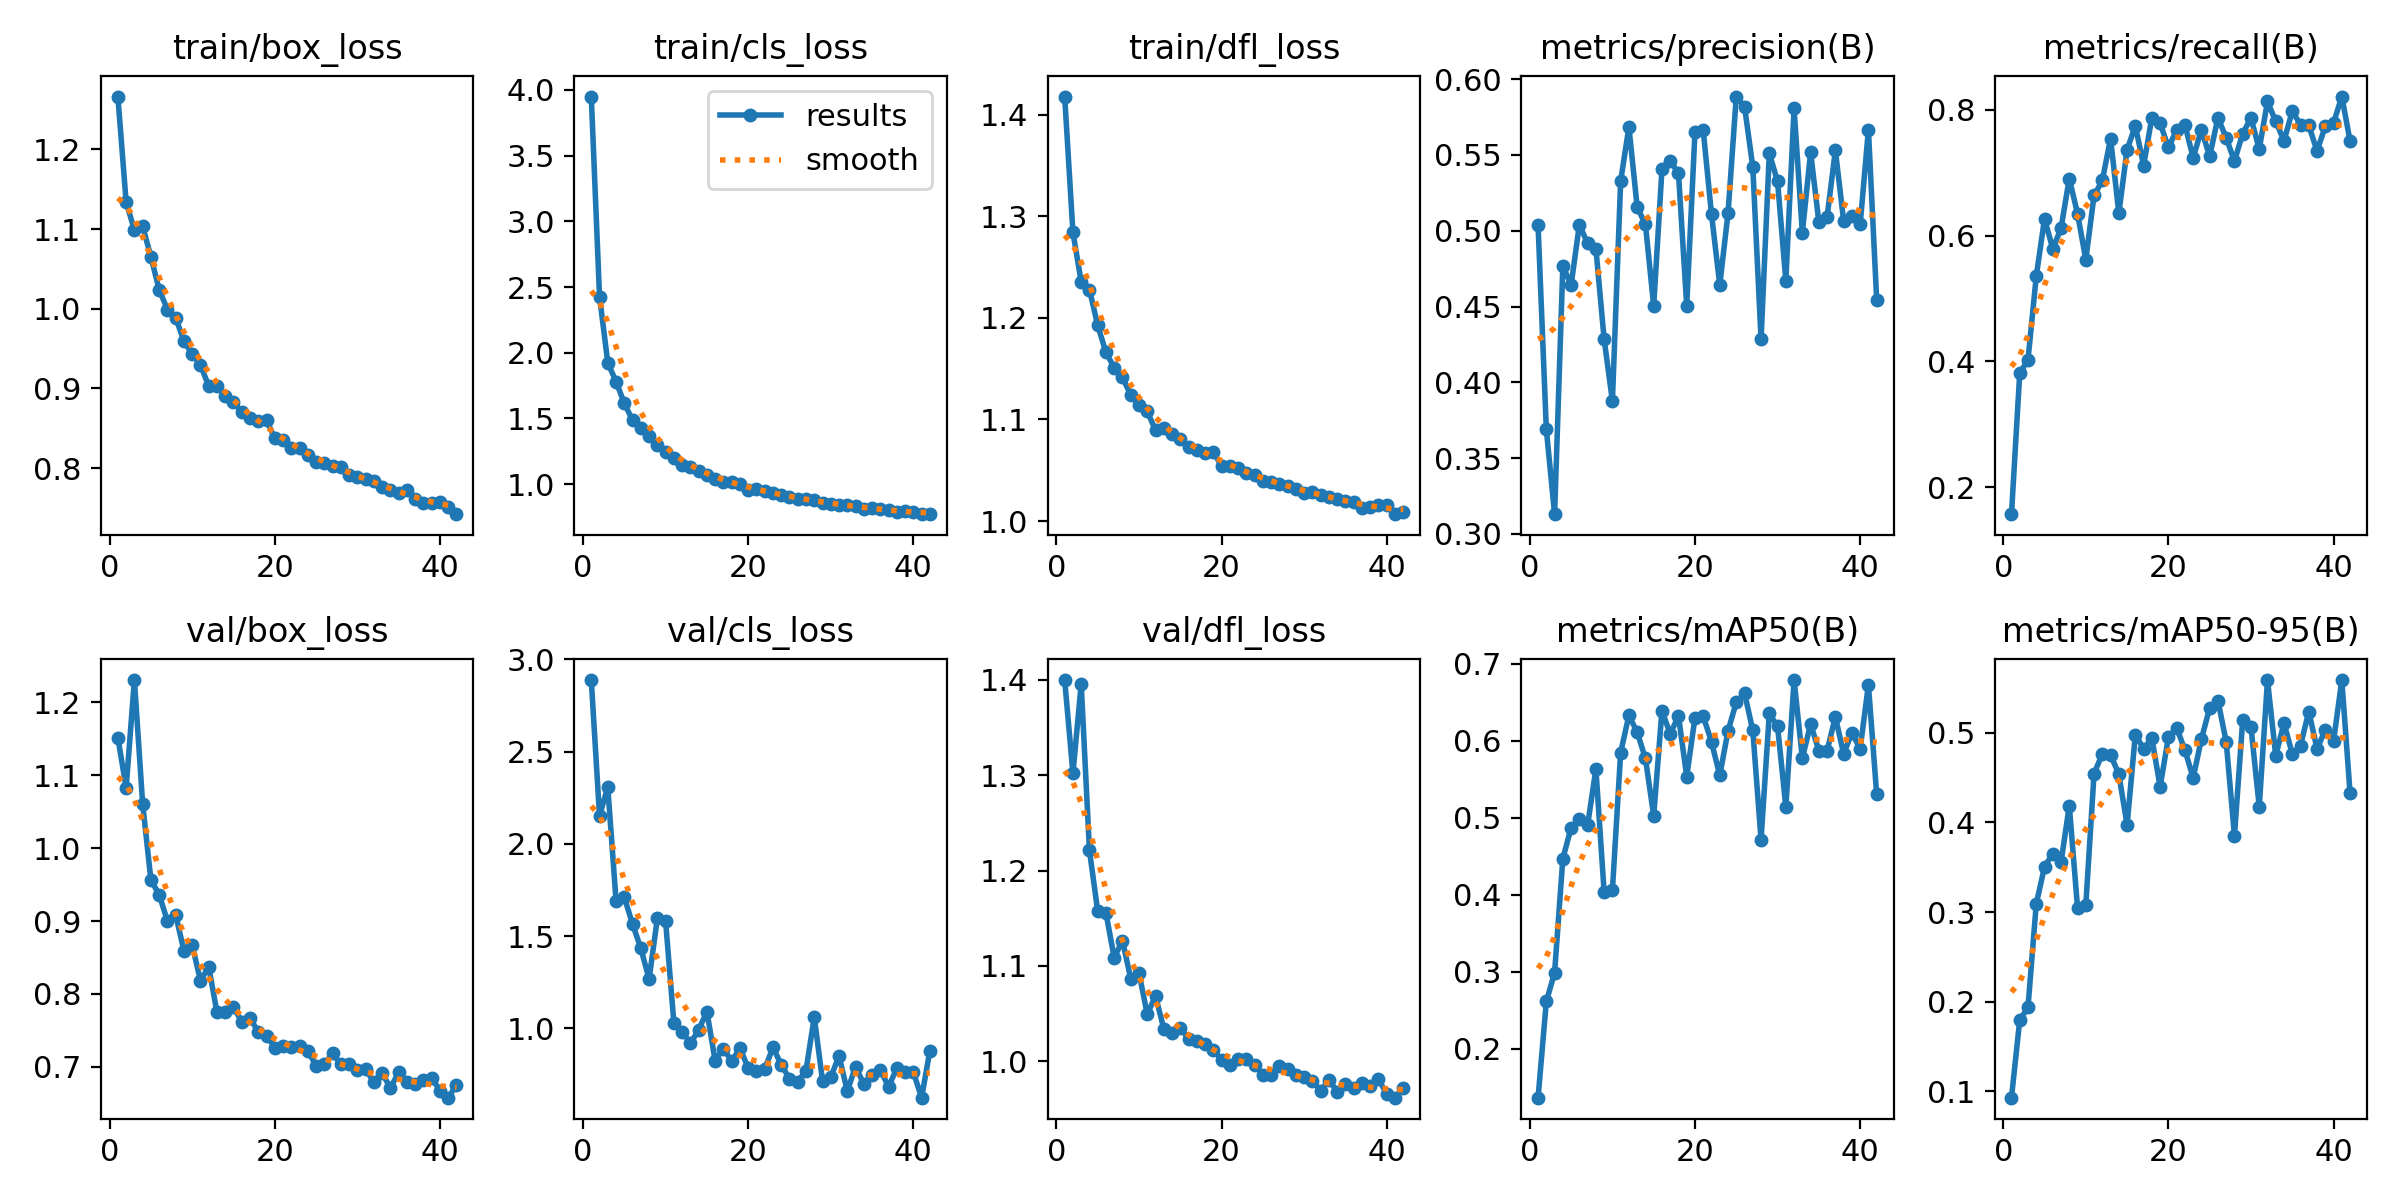

Values plotted in this chart, from the file beside it:
epoch, time, train/box_loss, train/cls_loss, train/dfl_loss, metrics/precision(B), metrics/recall(B), metrics/mAP50(B), metrics/mAP50-95(B), val/box_loss, val/cls_loss, val/dfl_loss, lr/pg0, lr/pg1, lr/pg2
1, 56.07, 1.266, 3.949, 1.418, 0.5036, 0.1568, 0.1363, 0.09258, 1.152, 2.888, 1.4, 0.003317, 0.003317, 0.003317
2, 110.5, 1.134, 2.428, 1.284, 0.369, 0.3808, 0.2614, 0.1792, 1.083, 2.152, 1.302, 0.006637, 0.006637, 0.006637
3, 164.8, 1.099, 1.924, 1.236, 0.3131, 0.4026, 0.2988, 0.1935, 1.231, 2.308, 1.395, 0.009944, 0.009944, 0.009944
4, 219.1, 1.104, 1.781, 1.228, 0.4769, 0.5352, 0.4471, 0.309, 1.061, 1.692, 1.221, 0.009941, 0.009941, 0.009941
5, 273.3, 1.065, 1.615, 1.192, 0.4642, 0.6268, 0.487, 0.3505, 0.9562, 1.71, 1.157, 0.009921, 0.009921, 0.009921
6, 327.4, 1.024, 1.487, 1.166, 0.504, 0.5793, 0.4984, 0.3653, 0.9362, 1.566, 1.155, 0.009901, 0.009901, 0.009901
7, 381.5, 0.9991, 1.431, 1.151, 0.4917, 0.6117, 0.4905, 0.3555, 0.9, 1.434, 1.109, 0.009881, 0.009881, 0.009881
8, 435.6, 0.9888, 1.37, 1.141, 0.4883, 0.6909, 0.5635, 0.4188, 0.9084, 1.268, 1.127, 0.009861, 0.009861, 0.009861
9, 489.8, 0.9594, 1.297, 1.124, 0.4284, 0.6349, 0.4033, 0.3046, 0.8592, 1.596, 1.086, 0.009842, 0.009842, 0.009842
10, 543.9, 0.9429, 1.243, 1.114, 0.3877, 0.5619, 0.4056, 0.3078, 0.8669, 1.582, 1.093, 0.009822, 0.009822, 0.009822
11, 597.9, 0.9296, 1.202, 1.108, 0.5328, 0.6639, 0.5849, 0.4546, 0.8183, 1.031, 1.049, 0.009802, 0.009802, 0.009802
12, 651.8, 0.9029, 1.148, 1.089, 0.5685, 0.6877, 0.6333, 0.4767, 0.837, 0.9826, 1.069, 0.009782, 0.009782, 0.009782
13, 705.7, 0.9027, 1.129, 1.091, 0.5156, 0.7544, 0.6112, 0.4755, 0.7748, 0.9191, 1.034, 0.009762, 0.009762, 0.009762
14, 759.7, 0.8911, 1.097, 1.085, 0.5042, 0.6355, 0.5773, 0.4539, 0.7752, 0.992, 1.03, 0.009743, 0.009743, 0.009743
15, 813.7, 0.8831, 1.071, 1.08, 0.4504, 0.7369, 0.5026, 0.3972, 0.782, 1.092, 1.035, 0.009723, 0.009723, 0.009723
16, 867.6, 0.8703, 1.04, 1.073, 0.5404, 0.7747, 0.6393, 0.4983, 0.762, 0.8253, 1.024, 0.009703, 0.009703, 0.009703
17, 921.6, 0.8624, 1.02, 1.07, 0.546, 0.7115, 0.6089, 0.4822, 0.7674, 0.8915, 1.021, 0.009683, 0.009683, 0.009683
18, 975.6, 0.8596, 1.015, 1.067, 0.5382, 0.7879, 0.6325, 0.4942, 0.7473, 0.8226, 1.019, 0.009663, 0.009663, 0.009663
19, 1030, 0.8602, 1.002, 1.068, 0.4504, 0.7787, 0.5537, 0.44, 0.7428, 0.8931, 1.012, 0.009644, 0.009644, 0.009644
20, 1084, 0.8372, 0.9537, 1.054, 0.5654, 0.7404, 0.6303, 0.4951, 0.7264, 0.7866, 1.002, 0.009624, 0.009624, 0.009624
21, 1138, 0.8357, 0.9618, 1.054, 0.5662, 0.7676, 0.632, 0.5058, 0.7282, 0.7716, 0.996, 0.009604, 0.009604, 0.009604
22, 1192, 0.8258, 0.9492, 1.052, 0.5109, 0.7764, 0.5987, 0.481, 0.7276, 0.7807, 1.002, 0.009584, 0.009584, 0.009584
23, 1245, 0.8246, 0.9345, 1.048, 0.4643, 0.724, 0.5551, 0.4498, 0.7284, 0.897, 1.003, 0.009564, 0.009564, 0.009564
24, 1299, 0.8163, 0.9146, 1.045, 0.5114, 0.7685, 0.613, 0.4933, 0.7218, 0.8046, 0.9967, 0.009545, 0.009545, 0.009545
25, 1353, 0.8082, 0.9045, 1.04, 0.5885, 0.7261, 0.6501, 0.528, 0.7016, 0.7281, 0.9857, 0.009525, 0.009525, 0.009525
26, 1407, 0.8067, 0.8901, 1.039, 0.582, 0.7876, 0.6621, 0.5362, 0.7038, 0.7124, 0.9861, 0.009505, 0.009505, 0.009505
27, 1461, 0.8028, 0.885, 1.037, 0.5421, 0.7556, 0.6137, 0.4902, 0.7183, 0.7722, 0.9956, 0.009485, 0.009485, 0.009485
28, 1515, 0.8016, 0.8783, 1.034, 0.4284, 0.7188, 0.4717, 0.3854, 0.7034, 1.062, 0.9919, 0.009465, 0.009465, 0.009465
29, 1569, 0.7913, 0.8609, 1.032, 0.5511, 0.7624, 0.6356, 0.5142, 0.7034, 0.7171, 0.9855, 0.009446, 0.009446, 0.009446
30, 1623, 0.7892, 0.8461, 1.028, 0.5325, 0.7872, 0.6189, 0.5069, 0.6956, 0.7364, 0.984, 0.009426, 0.009426, 0.009426
31, 1677, 0.7863, 0.8438, 1.029, 0.467, 0.7377, 0.5143, 0.4175, 0.6967, 0.8511, 0.9799, 0.009406, 0.009406, 0.009406
32, 1731, 0.7843, 0.8428, 1.026, 0.5807, 0.8135, 0.6791, 0.559, 0.6789, 0.6612, 0.9694, 0.009386, 0.009386, 0.009386
33, 1785, 0.7765, 0.8331, 1.024, 0.4987, 0.7817, 0.5774, 0.4744, 0.6918, 0.7931, 0.9805, 0.009366, 0.009366, 0.009366
34, 1839, 0.7724, 0.814, 1.022, 0.5517, 0.7509, 0.622, 0.5112, 0.6707, 0.6993, 0.9684, 0.009347, 0.009347, 0.009347
35, 1892, 0.7686, 0.8217, 1.02, 0.5058, 0.7978, 0.5874, 0.4765, 0.6927, 0.7486, 0.9765, 0.009327, 0.009327, 0.009327
36, 1946, 0.772, 0.8094, 1.019, 0.5094, 0.7767, 0.5874, 0.486, 0.6788, 0.7741, 0.9721, 0.009307, 0.009307, 0.009307
37, 2000, 0.7608, 0.804, 1.013, 0.553, 0.7754, 0.6313, 0.5239, 0.6762, 0.6852, 0.977, 0.009287, 0.009287, 0.009287
38, 2054, 0.7555, 0.7881, 1.014, 0.5066, 0.7348, 0.5831, 0.4823, 0.6824, 0.7843, 0.9737, 0.009267, 0.009267, 0.009267
39, 2108, 0.7562, 0.7956, 1.015, 0.5098, 0.774, 0.6105, 0.5033, 0.6847, 0.7623, 0.9812, 0.009248, 0.009248, 0.009248
40, 2162, 0.7577, 0.7877, 1.016, 0.5041, 0.7794, 0.5899, 0.491, 0.6675, 0.7632, 0.9658, 0.009228, 0.009228, 0.009228
41, 2216, 0.751, 0.7722, 1.007, 0.5667, 0.8213, 0.6729, 0.5591, 0.6577, 0.6251, 0.962, 0.009208, 0.009208, 0.009208
42, 2270, 0.7421, 0.7742, 1.008, 0.4546, 0.7505, 0.5305, 0.4327, 0.6752, 0.8798, 0.9724, 0.009188, 0.009188, 0.009188
